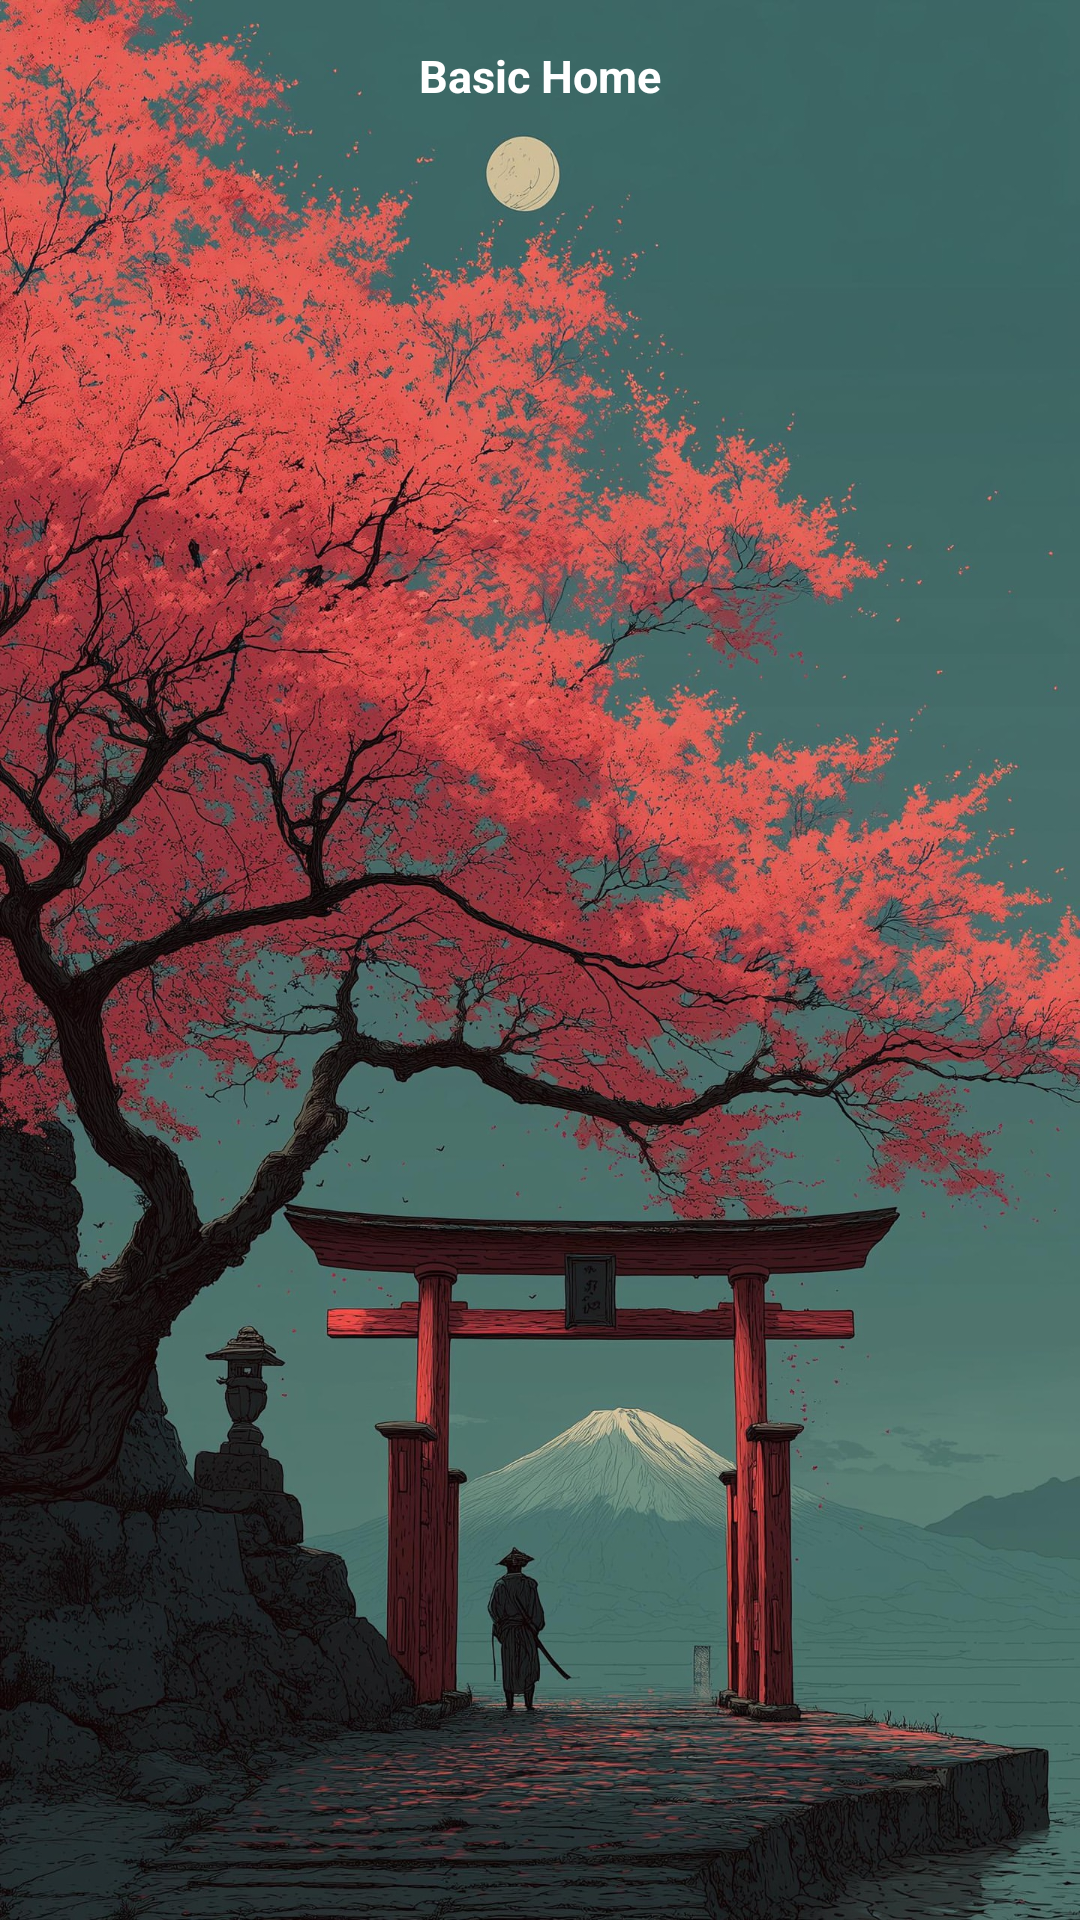

Reconstruct the res/layout file that produces this screen, plus the resources it refers to.
<!-- AndroidManifest.xml: application theme Theme.BasicHomeLauncher -->
<!-- res/layout/activity_main.xml -->
<?xml version="1.0" encoding="utf-8"?>
<androidx.drawerlayout.widget.DrawerLayout xmlns:android="http://schemas.android.com/apk/res/android"
    xmlns:app="http://schemas.android.com/apk/res-auto"
    xmlns:tools="http://schemas.android.com/tools"
    android:id="@+id/homePage"
    android:layout_width="match_parent"
    android:layout_height="match_parent"
    tools:context=".MainActivity">

    <androidx.constraintlayout.widget.ConstraintLayout
        android:id="@+id/content"
        android:layout_width="match_parent"
        android:layout_height="match_parent"
        android:background="@drawable/moon_night_samurai"
        android:fitsSystemWindows="true">

        <TextView
            android:id="@+id/topBar"
            android:layout_width="match_parent"
            android:layout_height="wrap_content"
            android:layout_gravity="center"
            android:gravity="center"
            android:padding="@dimen/padding_large"
            android:text="@string/app_name"
            android:textColor="@color/primaryTextColor"
            android:textSize="@dimen/text_size_large"
            android:textStyle="bold"
            app:layout_constraintTop_toTopOf="parent" />

        <androidx.recyclerview.widget.RecyclerView
            android:id="@+id/appsRCV"
            android:layout_width="0dp"
            android:layout_height="0dp"
            app:layout_constraintBottom_toBottomOf="parent"
            app:layout_constraintEnd_toEndOf="parent"
            app:layout_constraintStart_toStartOf="parent"
            app:layout_constraintTop_toBottomOf="@id/topBar" />

    </androidx.constraintlayout.widget.ConstraintLayout>

    <FrameLayout
        android:id="@+id/container"
        android:layout_width="300dp"
        android:layout_height="match_parent"
        android:layout_gravity="end">

        <include layout="@layout/drawer_layout" />

    </FrameLayout>

</androidx.drawerlayout.widget.DrawerLayout>
<!-- res/layout/drawer_layout.xml (included above) -->
<?xml version="1.0" encoding="utf-8"?>
<LinearLayout xmlns:android="http://schemas.android.com/apk/res/android"
    xmlns:app="http://schemas.android.com/apk/res-auto"
    android:id="@+id/drawer_layout"
    android:layout_width="match_parent"
    android:layout_height="match_parent"
    android:background="@color/translucent"
    android:fitsSystemWindows="true"
    android:orientation="vertical">

    <TextView
        android:layout_width="match_parent"
        android:layout_height="wrap_content"
        android:layout_marginHorizontal="@dimen/margin_large"
        android:padding="@dimen/padding_large"
        android:text="Settings"
        android:textColor="@color/primaryTextColor"
        android:textSize="@dimen/text_size_large"
        android:textStyle="bold" />

    <LinearLayout
        android:layout_width="match_parent"
        android:layout_height="0dp"
        android:layout_weight="1"
        android:orientation="vertical">

        <TextView
            android:id="@+id/changeAppList"
            android:layout_width="match_parent"
            android:layout_height="wrap_content"
            android:layout_marginHorizontal="@dimen/margin_small"
            android:layout_marginVertical="@dimen/margin_small"
            android:drawablePadding="@dimen/padding_large"
            android:padding="@dimen/padding_large"
            android:text="App List"
            android:textColor="@color/primaryTextColor"
            android:textSize="@dimen/text_size_large"
            app:drawableStartCompat="@drawable/change_app_list_icon" />

        <TextView
            android:id="@+id/changeMode"
            android:layout_width="match_parent"
            android:layout_height="wrap_content"
            android:layout_marginHorizontal="@dimen/margin_small"
            android:layout_marginVertical="@dimen/margin_small"
            android:drawableStart="@drawable/focus_mode_icon"
            android:drawablePadding="@dimen/padding_large"
            android:padding="@dimen/padding_large"
            android:text="Focused"
            android:textColor="@color/primaryTextColor"
            android:textSize="@dimen/text_size_large" />

        <TextView
            android:id="@+id/changeThemes"
            android:layout_width="match_parent"
            android:layout_height="wrap_content"
            android:layout_marginHorizontal="@dimen/margin_small"
            android:layout_marginVertical="@dimen/margin_small"
            android:drawablePadding="@dimen/padding_large"
            android:padding="@dimen/padding_large"
            android:text="Themes"
            android:textColor="@color/primaryTextColor"
            android:textSize="@dimen/text_size_large"
            app:drawableStartCompat="@drawable/themes_icon" />

        <TextView
            android:id="@+id/lockHome"
            android:layout_width="match_parent"
            android:layout_height="wrap_content"
            android:layout_marginHorizontal="@dimen/margin_small"
            android:layout_marginVertical="@dimen/margin_small"
            android:drawableStart="@drawable/lock_icon"
            android:drawablePadding="@dimen/padding_large"
            android:padding="@dimen/padding_large"
            android:text="Lock"
            android:textColor="@color/primaryTextColor"
            android:textSize="@dimen/text_size_large" />

        <TextView
            android:id="@+id/openWebsite"
            android:layout_width="match_parent"
            android:layout_height="wrap_content"
            android:layout_marginHorizontal="@dimen/margin_small"
            android:layout_marginVertical="@dimen/margin_small"
            android:drawableStart="@drawable/feedback_icon"
            android:drawablePadding="@dimen/padding_large"
            android:padding="@dimen/padding_large"
            android:text="Feedback"
            android:textColor="@color/primaryTextColor"
            android:textSize="@dimen/text_size_large" />

        <TextView
            android:id="@+id/quit"
            android:layout_width="match_parent"
            android:layout_height="wrap_content"
            android:layout_marginHorizontal="@dimen/margin_small"
            android:layout_marginVertical="@dimen/margin_small"
            android:drawableStart="@drawable/quit_icon"
            android:drawablePadding="@dimen/padding_large"
            android:padding="@dimen/padding_large"
            android:text="Quit"
            android:textColor="@color/red"
            android:textSize="@dimen/text_size_large" />

    </LinearLayout>

</LinearLayout>
<!-- resources referenced by this layout -->
<resources>
  <color name="primaryTextColor">#FFFFFF</color>
  <dimen name="margin_large">15sp</dimen>
  <dimen name="margin_small">5sp</dimen>
  <dimen name="padding_large">15sp</dimen>
  <dimen name="text_size_large">15sp</dimen>
  <!-- drawable lock_icon (drawable) -->
  <vector xmlns:android="http://schemas.android.com/apk/res/android" android:height="24dp" android:viewportHeight="24" android:viewportWidth="24" android:width="24dp">
        
      <path android:fillColor="#ffffff" android:fillType="evenOdd" android:pathData="M5.25,10.055V8C5.25,4.272 8.272,1.25 12,1.25C15.728,1.25 18.75,4.272 18.75,8V10.055C19.865,10.138 20.591,10.348 21.121,10.879C22,11.757 22,13.172 22,16C22,18.828 22,20.243 21.121,21.121C20.243,22 18.828,22 16,22H8C5.172,22 3.757,22 2.879,21.121C2,20.243 2,18.828 2,16C2,13.172 2,11.757 2.879,10.879C3.409,10.348 4.135,10.138 5.25,10.055ZM6.75,8C6.75,5.101 9.101,2.75 12,2.75C14.899,2.75 17.25,5.101 17.25,8V10.004C16.867,10 16.451,10 16,10H8C7.548,10 7.133,10 6.75,10.004V8ZM8,17C8.552,17 9,16.552 9,16C9,15.448 8.552,15 8,15C7.448,15 7,15.448 7,16C7,16.552 7.448,17 8,17ZM12,17C12.552,17 13,16.552 13,16C13,15.448 12.552,15 12,15C11.448,15 11,15.448 11,16C11,16.552 11.448,17 12,17ZM17,16C17,16.552 16.552,17 16,17C15.448,17 15,16.552 15,16C15,15.448 15.448,15 16,15C16.552,15 17,15.448 17,16Z"/>
      
  </vector>
  <!-- drawable quit_icon (drawable) -->
  <vector xmlns:android="http://schemas.android.com/apk/res/android" android:height="24dp" android:viewportHeight="21" android:viewportWidth="21" android:width="24dp">
        
      <path android:fillColor="#ff0000" android:fillType="evenOdd" android:pathData="M15.381,1.645C14.597,1.252 13.65,1.778 13.65,2.623C13.65,3.052 13.919,3.425 14.317,3.626C17.237,5.102 19.111,8.216 18.575,11.674C18.046,15.102 15.051,17.843 11.434,18.228C6.515,18.751 2.334,15.081 2.334,10.5C2.334,7.504 4.121,4.9 6.733,3.601C7.102,3.418 7.35,3.072 7.35,2.676L7.35,2.584C7.35,1.756 6.424,1.245 5.652,1.629C1.952,3.466 -0.455,7.341 0.072,11.691C0.625,16.242 4.516,19.93 9.297,20.436C15.634,21.107 21,16.4 21,10.5C21,6.655 18.722,3.318 15.381,1.645M9.45,9.5L9.45,1.5C9.45,0.947 9.92,0.5 10.5,0.5C11.08,0.5 11.55,0.947 11.55,1.5L11.55,9.5C11.55,10.052 11.08,10.5 10.5,10.5C9.92,10.5 9.45,10.052 9.45,9.5" android:strokeColor="#00000000" android:strokeWidth="1"/>
      
  </vector>
  <string name="app_name">Basic Home</string>
  <style name="Theme.BasicHomeLauncher" parent="Base.Theme.BasicHomeLauncher" />
  <style name="Base.Theme.BasicHomeLauncher" parent="Theme.Material3.Dark">
          
          
      </style>
</resources>
